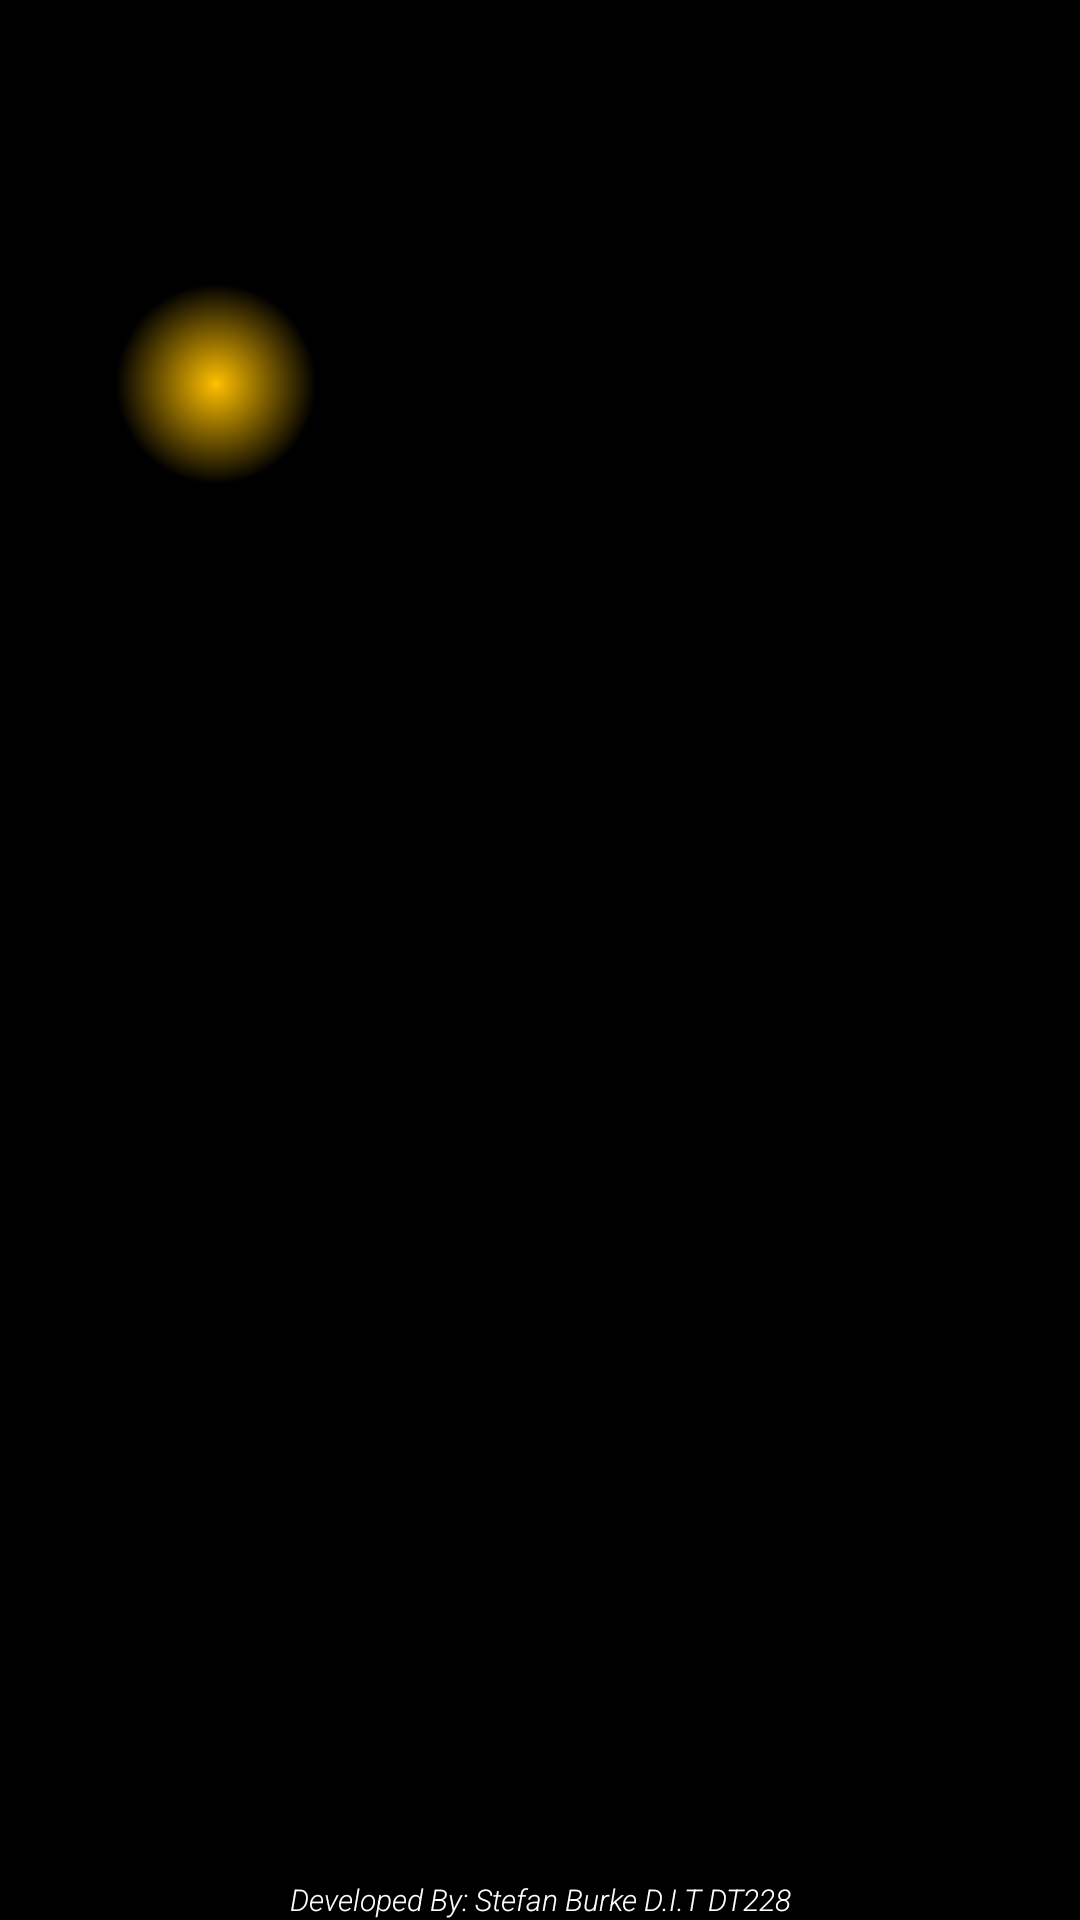

This screen was rendered from an Android layout file. Write that file and the resources it references.
<!-- AndroidManifest.xml: application theme AppTheme -->
<!-- res/layout/gallery.xml -->
<RelativeLayout xmlns:android="http://schemas.android.com/apk/res/android"
    xmlns:tools="http://schemas.android.com/tools"
    android:layout_width="match_parent"
    android:layout_height="match_parent"
    tools:context="stefan.burke.mydit.ie.spotter.Activities.Gallery"
    android:background="@drawable/home_background">

    <GridView
        android:layout_width="fill_parent"
        android:layout_height="wrap_content"
        android:layout_margin="5dp"
        android:id="@+id/imageGrid"
        android:columnWidth="100dp"
        android:drawSelectorOnTop="true"
        android:gravity="center"
        android:focusable="true"
        android:clickable="true"
        android:numColumns="auto_fit"
        android:stretchMode="columnWidth"
        android:verticalSpacing="5dp"/>

    <TextView
        android:layout_width="fill_parent"
        android:layout_height="wrap_content"
        android:id="@+id/noEntries"
        android:textSize="20dp"
        android:textColor="@color/white"
        android:fontFamily="sans-serif-light"
        android:textStyle="italic"
        android:gravity="center"
        android:textIsSelectable="true"
        android:layout_marginTop="5dp"
        android:layout_centerHorizontal="true"
        android:layout_centerVertical="true"
        android:layout_marginBottom="10dp" />

    <ImageButton
        android:layout_width="wrap_content"
        android:layout_height="wrap_content"
        android:id="@+id/back"
        android:layout_below="@+id/noEntries"
        android:layout_centerHorizontal="true"
        android:background="@android:color/transparent"/>

    <TextView
        android:layout_width="wrap_content"
        android:layout_height="wrap_content"
        android:text="@string/developedBy"
        android:textSize="10dp"
        android:textColor="@color/white"
        android:fontFamily="sans-serif-light"
        android:textStyle="italic"
        android:gravity="center"
        android:layout_centerHorizontal="true"
        android:layout_marginTop="10px"
        android:layout_alignParentBottom="true"/>

</RelativeLayout>
<!-- resources referenced by this layout -->
<resources>
  <color name="white">#FFFFFF</color>
  <!-- drawable home_background (drawable) -->
  <?xml version="1.0" encoding="utf-8"?>
  <selector xmlns:android="http://schemas.android.com/apk/res/android">
      <item>
          <shape xmlns:android="http://schemas.android.com/apk/res/android" android:shape="rectangle" >
              <gradient
                  android:type="radial"
                  android:centerX="20%"
                  android:centerY="20%"
                  android:startColor="#FFFFC000"
                  android:endColor="#FF000000"
                  android:gradientRadius="100"/>
          </shape>
      </item>
  </selector>
  <string name="developedBy">Developed By: Stefan Burke D.I.T DT228</string>
  <style name="AppTheme" parent="Theme.AppCompat.Light.DarkActionBar">
          
      </style>
</resources>
